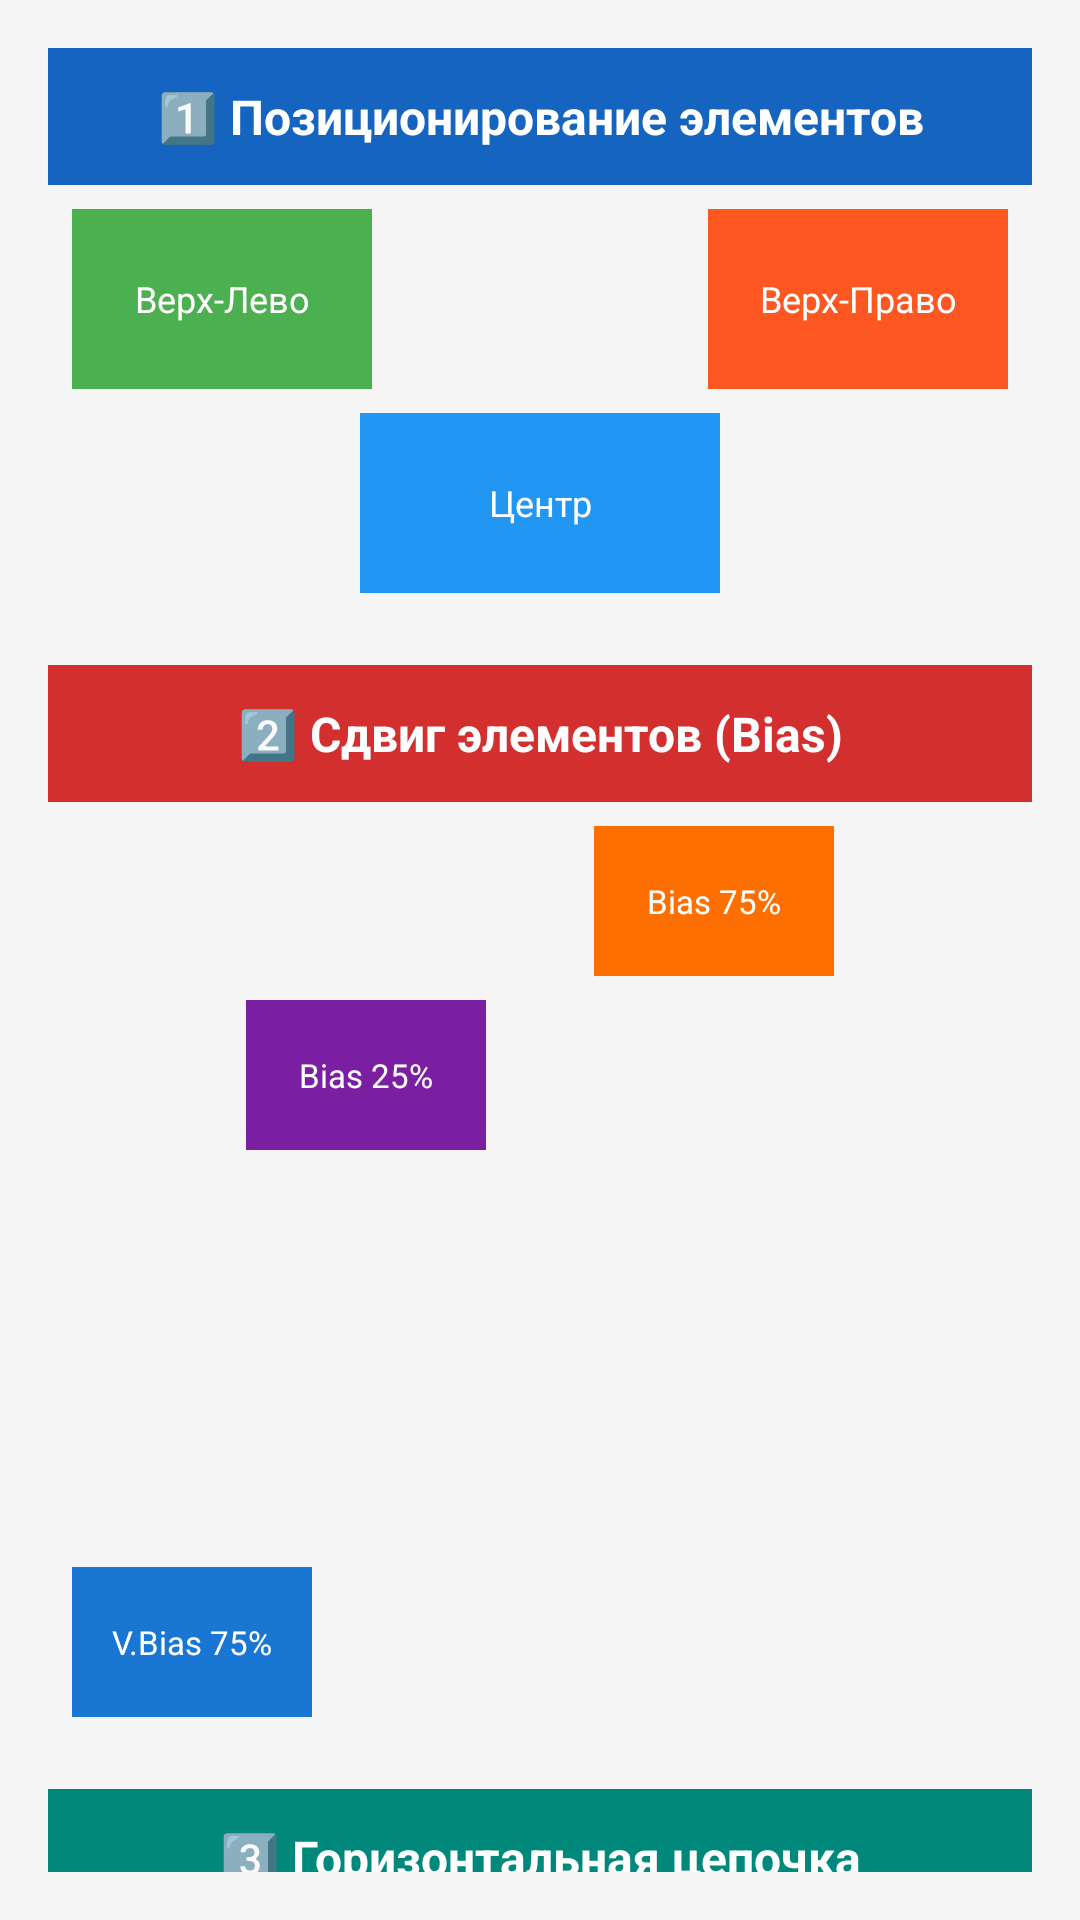

The Android layout XML behind this screen, and the referenced resources:
<!-- AndroidManifest.xml: application theme Theme.SixthPractice -->
<!-- res/layout/layout_constraint.xml -->
<?xml version="1.0" encoding="utf-8"?>
<androidx.constraintlayout.widget.ConstraintLayout xmlns:android="http://schemas.android.com/apk/res/android"
    xmlns:app="http://schemas.android.com/apk/res-auto"
    xmlns:tools="http://schemas.android.com/tools"
    android:id="@+id/constraint_layout"
    android:layout_width="match_parent"
    android:layout_height="match_parent"
    android:padding="16dp"
    android:background="#F5F5F5"
    tools:context=".MainActivity">

    
    <TextView
        android:id="@+id/title_positioning"
        android:layout_width="0dp"
        android:layout_height="wrap_content"
        android:text="1️⃣ Позиционирование элементов"
        android:textSize="16sp"
        android:textColor="#FFFFFF"
        android:textStyle="bold"
        android:padding="12dp"
        android:background="#1565C0"
        android:gravity="center"
        app:layout_constraintStart_toStartOf="parent"
        app:layout_constraintEnd_toEndOf="parent"
        app:layout_constraintTop_toTopOf="parent" />

    
    <TextView
        android:id="@+id/top_left"
        android:layout_width="100dp"
        android:layout_height="60dp"
        android:text="Верх-Лево"
        android:textColor="#FFFFFF"
        android:textSize="12sp"
        android:gravity="center"
        android:background="#4CAF50"
        android:layout_margin="8dp"
        app:layout_constraintStart_toStartOf="parent"
        app:layout_constraintTop_toBottomOf="@id/title_positioning" />

    
    <TextView
        android:id="@+id/top_right"
        android:layout_width="100dp"
        android:layout_height="60dp"
        android:text="Верх-Право"
        android:textColor="#FFFFFF"
        android:textSize="12sp"
        android:gravity="center"
        android:background="#FF5722"
        android:layout_margin="8dp"
        app:layout_constraintEnd_toEndOf="parent"
        app:layout_constraintTop_toBottomOf="@id/title_positioning" />

    
    <TextView
        android:id="@+id/center_element"
        android:layout_width="120dp"
        android:layout_height="60dp"
        android:text="Центр"
        android:textColor="#FFFFFF"
        android:textSize="12sp"
        android:gravity="center"
        android:background="#2196F3"
        android:layout_margin="8dp"
        app:layout_constraintStart_toStartOf="parent"
        app:layout_constraintEnd_toEndOf="parent"
        app:layout_constraintTop_toBottomOf="@id/top_left" />

    
    <TextView
        android:id="@+id/title_bias"
        android:layout_width="0dp"
        android:layout_height="wrap_content"
        android:text="2️⃣ Сдвиг элементов (Bias)"
        android:textSize="16sp"
        android:textColor="#FFFFFF"
        android:textStyle="bold"
        android:padding="12dp"
        android:background="#D32F2F"
        android:gravity="center"
        android:layout_marginTop="24dp"
        app:layout_constraintStart_toStartOf="parent"
        app:layout_constraintEnd_toEndOf="parent"
        app:layout_constraintTop_toBottomOf="@id/center_element" />

    
    <TextView
        android:id="@+id/bias_right"
        android:layout_width="80dp"
        android:layout_height="50dp"
        android:text="Bias 75%"
        android:textColor="#FFFFFF"
        android:textSize="11sp"
        android:gravity="center"
        android:background="#FF6F00"
        android:layout_margin="8dp"
        app:layout_constraintStart_toStartOf="parent"
        app:layout_constraintEnd_toEndOf="parent"
        app:layout_constraintHorizontal_bias="0.75"
        app:layout_constraintTop_toBottomOf="@id/title_bias" />

    
    <TextView
        android:id="@+id/bias_left"
        android:layout_width="80dp"
        android:layout_height="50dp"
        android:text="Bias 25%"
        android:textColor="#FFFFFF"
        android:textSize="11sp"
        android:gravity="center"
        android:background="#7B1FA2"
        android:layout_margin="8dp"
        app:layout_constraintStart_toStartOf="parent"
        app:layout_constraintEnd_toEndOf="parent"
        app:layout_constraintHorizontal_bias="0.25"
        app:layout_constraintTop_toBottomOf="@id/bias_right" />

    
    <TextView
        android:id="@+id/bias_down"
        android:layout_width="80dp"
        android:layout_height="50dp"
        android:text="V.Bias 75%"
        android:textColor="#FFFFFF"
        android:textSize="11sp"
        android:gravity="center"
        android:background="#1976D2"
        android:layout_margin="8dp"
        app:layout_constraintStart_toStartOf="parent"
        app:layout_constraintTop_toBottomOf="@id/bias_left"
        app:layout_constraintBottom_toBottomOf="parent"
        app:layout_constraintVertical_bias="0.75" />

    
    <TextView
        android:id="@+id/title_h_chain"
        android:layout_width="0dp"
        android:layout_height="wrap_content"
        android:text="3️⃣ Горизонтальная цепочка"
        android:textSize="16sp"
        android:textColor="#FFFFFF"
        android:textStyle="bold"
        android:padding="12dp"
        android:background="#00897B"
        android:gravity="center"
        android:layout_marginTop="24dp"
        app:layout_constraintStart_toStartOf="parent"
        app:layout_constraintEnd_toEndOf="parent"
        app:layout_constraintTop_toBottomOf="@id/bias_down" />

    
    <TextView
        android:id="@+id/chain_h_1"
        android:layout_width="60dp"
        android:layout_height="50dp"
        android:text="A"
        android:textColor="#FFFFFF"
        android:textSize="18sp"
        android:textStyle="bold"
        android:gravity="center"
        android:background="#4CAF50"
        android:layout_margin="4dp"
        app:layout_constraintStart_toStartOf="parent"
        app:layout_constraintEnd_toStartOf="@id/chain_h_2"
        app:layout_constraintTop_toBottomOf="@id/title_h_chain"
        app:layout_constraintHorizontal_chainStyle="spread" />

    
    <TextView
        android:id="@+id/chain_h_2"
        android:layout_width="60dp"
        android:layout_height="50dp"
        android:text="B"
        android:textColor="#FFFFFF"
        android:textSize="18sp"
        android:textStyle="bold"
        android:gravity="center"
        android:background="#2196F3"
        android:layout_margin="4dp"
        app:layout_constraintStart_toEndOf="@id/chain_h_1"
        app:layout_constraintEnd_toStartOf="@id/chain_h_3"
        app:layout_constraintTop_toBottomOf="@id/title_h_chain" />

    
    <TextView
        android:id="@+id/chain_h_3"
        android:layout_width="60dp"
        android:layout_height="50dp"
        android:text="C"
        android:textColor="#FFFFFF"
        android:textSize="18sp"
        android:textStyle="bold"
        android:gravity="center"
        android:background="#FF6F00"
        android:layout_margin="4dp"
        app:layout_constraintStart_toEndOf="@id/chain_h_2"
        app:layout_constraintEnd_toEndOf="parent"
        app:layout_constraintTop_toBottomOf="@id/title_h_chain" />

    
    <TextView
        android:id="@+id/title_h_chain_packed"
        android:layout_width="wrap_content"
        android:layout_height="wrap_content"
        android:text="Цепочка: packed"
        android:textSize="12sp"
        android:textColor="#616161"
        android:textStyle="bold"
        android:layout_marginTop="8dp"
        app:layout_constraintStart_toStartOf="parent"
        app:layout_constraintTop_toBottomOf="@id/chain_h_1" />

    <TextView
        android:id="@+id/chain_h_packed_1"
        android:layout_width="50dp"
        android:layout_height="40dp"
        android:text="P1"
        android:textColor="#FFFFFF"
        android:textSize="14sp"
        android:gravity="center"
        android:background="#7B1FA2"
        android:layout_margin="4dp"
        app:layout_constraintStart_toStartOf="parent"
        app:layout_constraintEnd_toStartOf="@id/chain_h_packed_2"
        app:layout_constraintTop_toBottomOf="@id/title_h_chain_packed"
        app:layout_constraintHorizontal_chainStyle="packed" />

    <TextView
        android:id="@+id/chain_h_packed_2"
        android:layout_width="50dp"
        android:layout_height="40dp"
        android:text="P2"
        android:textColor="#FFFFFF"
        android:textSize="14sp"
        android:gravity="center"
        android:background="#C2185B"
        android:layout_margin="4dp"
        app:layout_constraintStart_toEndOf="@id/chain_h_packed_1"
        app:layout_constraintEnd_toStartOf="@id/chain_h_packed_3"
        app:layout_constraintTop_toBottomOf="@id/title_h_chain_packed" />

    <TextView
        android:id="@+id/chain_h_packed_3"
        android:layout_width="50dp"
        android:layout_height="40dp"
        android:text="P3"
        android:textColor="#FFFFFF"
        android:textSize="14sp"
        android:gravity="center"
        android:background="#D32F2F"
        android:layout_margin="4dp"
        app:layout_constraintStart_toEndOf="@id/chain_h_packed_2"
        app:layout_constraintEnd_toEndOf="parent"
        app:layout_constraintTop_toBottomOf="@id/title_h_chain_packed" />

    
    <TextView
        android:id="@+id/title_v_chain"
        android:layout_width="wrap_content"
        android:layout_height="wrap_content"
        android:text="4️⃣ Вертикальная цепочка →"
        android:textSize="14sp"
        android:textColor="#FFFFFF"
        android:textStyle="bold"
        android:padding="8dp"
        android:background="#455A64"
        android:layout_marginTop="16dp"
        app:layout_constraintEnd_toEndOf="parent"
        app:layout_constraintTop_toBottomOf="@id/chain_h_packed_1" />

    
    <TextView
        android:id="@+id/chain_v_1"
        android:layout_width="60dp"
        android:layout_height="40dp"
        android:text="V1"
        android:textColor="#FFFFFF"
        android:textSize="12sp"
        android:gravity="center"
        android:background="#1976D2"
        android:layout_margin="4dp"
        app:layout_constraintEnd_toEndOf="parent"
        app:layout_constraintTop_toBottomOf="@id/title_v_chain"
        app:layout_constraintBottom_toTopOf="@id/chain_v_2"
        app:layout_constraintVertical_chainStyle="spread" />

    <TextView
        android:id="@+id/chain_v_2"
        android:layout_width="60dp"
        android:layout_height="40dp"
        android:text="V2"
        android:textColor="#FFFFFF"
        android:textSize="12sp"
        android:gravity="center"
        android:background="#0097A7"
        android:layout_margin="4dp"
        app:layout_constraintEnd_toEndOf="parent"
        app:layout_constraintTop_toBottomOf="@id/chain_v_1"
        app:layout_constraintBottom_toTopOf="@id/chain_v_3" />

    <TextView
        android:id="@+id/chain_v_3"
        android:layout_width="60dp"
        android:layout_height="40dp"
        android:text="V3"
        android:textColor="#FFFFFF"
        android:textSize="12sp"
        android:gravity="center"
        android:background="#00695C"
        android:layout_margin="4dp"
        app:layout_constraintEnd_toEndOf="parent"
        app:layout_constraintTop_toBottomOf="@id/chain_v_2"
        app:layout_constraintBottom_toBottomOf="parent" />

</androidx.constraintlayout.widget.ConstraintLayout>
<!-- resources referenced by this layout -->
<resources>
  <style name="Theme.SixthPractice" parent="Base.Theme.SixthPractice" />
  <style name="Base.Theme.SixthPractice" parent="Theme.Material3.DayNight.NoActionBar">
          
          
      </style>
</resources>
